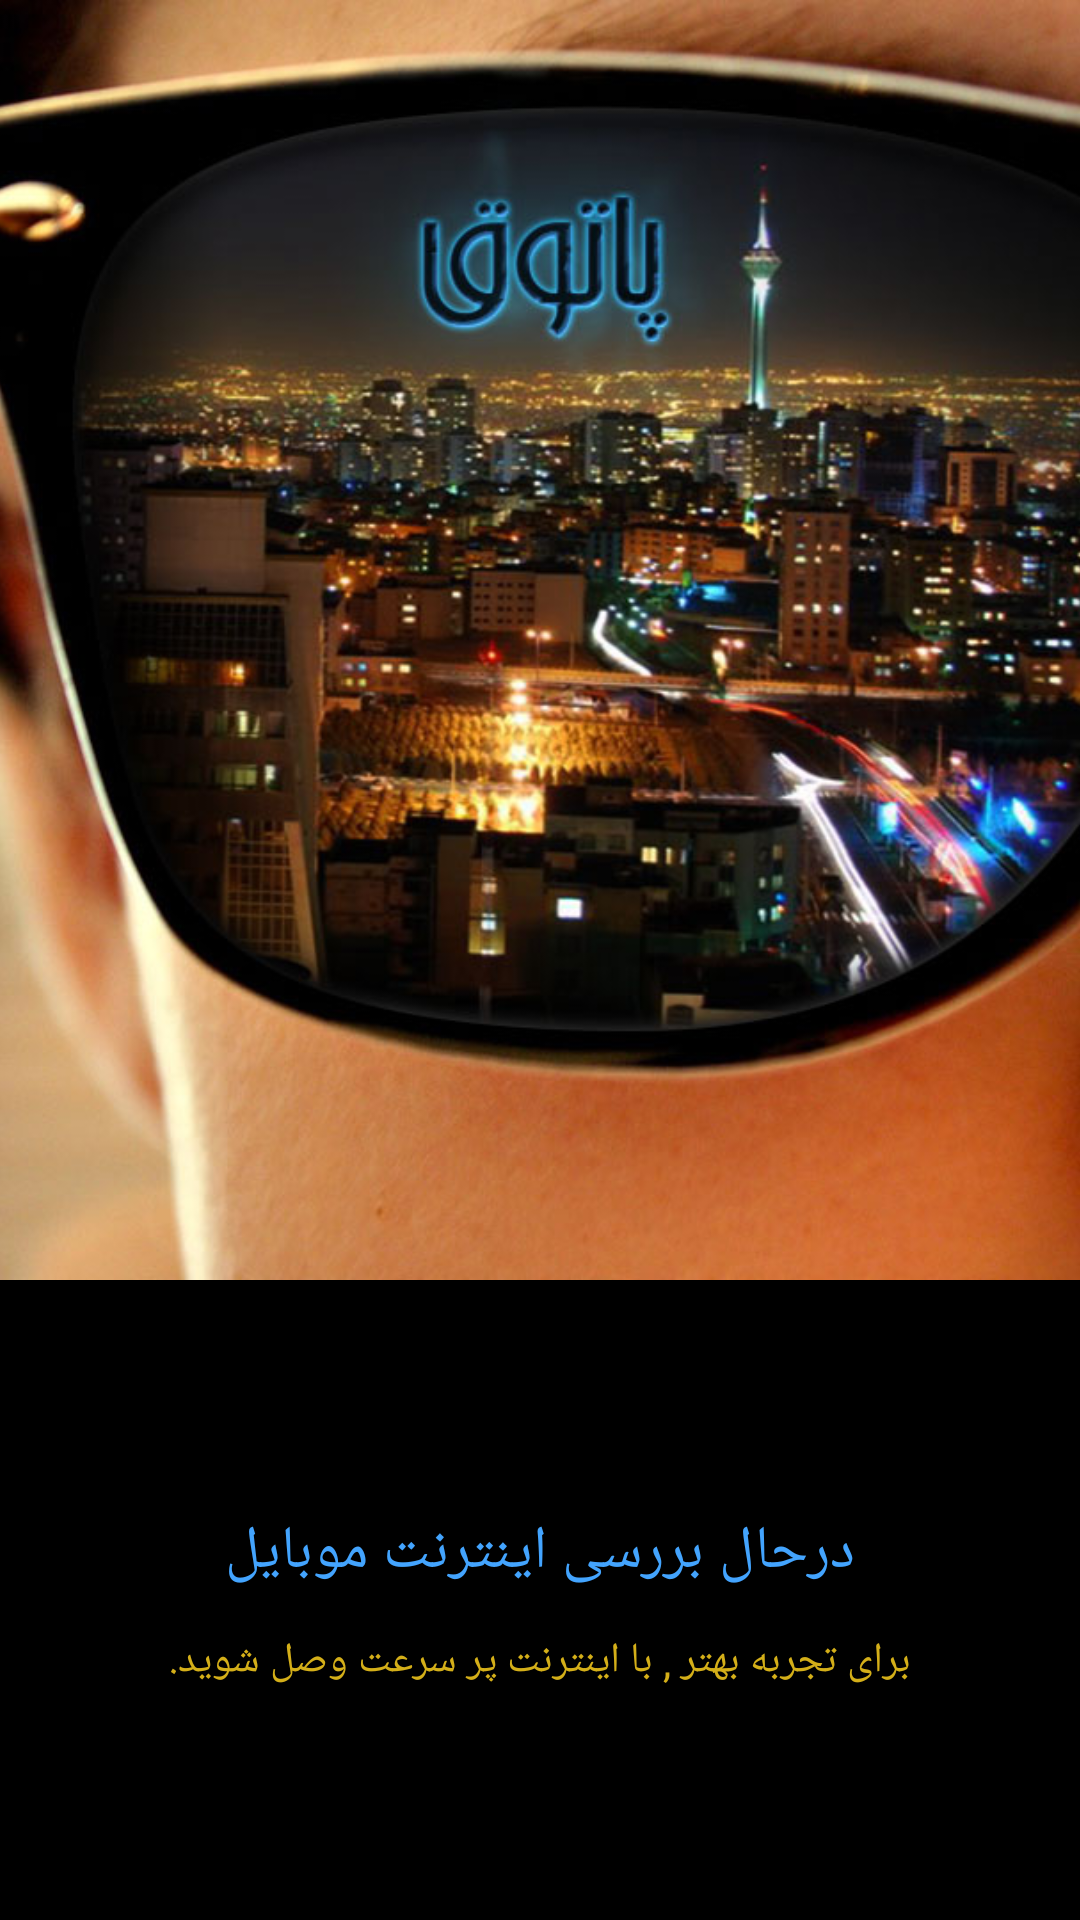

The Android layout XML behind this screen, and the referenced resources:
<!-- AndroidManifest.xml: activity theme FullscreenTheme -->
<!-- res/layout/activity_splash.xml -->
<LinearLayout xmlns:android="http://schemas.android.com/apk/res/android"
    xmlns:tools="http://schemas.android.com/tools"
    android:layout_width="match_parent"
    android:layout_height="match_parent"
    android:background="#ff000000"
    tools:context="com.tectual.patogh.patogh.SplashActivity"
    android:orientation="vertical"
    android:weightSum="3">

    <ImageView
        android:layout_width="match_parent"
        android:layout_height="match_parent"
        android:src="@drawable/splash"
        android:scaleType="centerCrop"
        android:layout_weight="1"
        />

    <LinearLayout
        android:layout_width="match_parent"
        android:layout_height="match_parent"
        android:layout_weight="2">
        <LinearLayout
            android:layout_width="match_parent"
            android:layout_height="wrap_content"
            android:layout_gravity="center"
            android:orientation="vertical">

            <TextView
                android:layout_width="match_parent"
                android:layout_height="wrap_content"
                android:gravity="center"
                android:text="@string/connectivity"
                style="@style/TitleH1"/>
            <TextView
                android:layout_width="match_parent"
                android:layout_height="wrap_content"
                android:gravity="center"
                android:text="@string/fast_wifi"
                style="@style/P"
                android:textColor="@color/gold"/>
            </LinearLayout>
        </LinearLayout>
</LinearLayout>
<!-- resources referenced by this layout -->
<resources>
  <color name="gold">#ffd4af19</color>
  <!-- drawable splash: jpg bitmap (drawable-hdpi, 40559 bytes) -->
  <string name="connectivity">
          درحال بررسی اینترنت موبایل
      </string>
  <string name="fast_wifi">
  برای تجربه بهتر , با اینترنت پر سرعت وصل شوید.
      </string>
  <style name="P">
          <item name="android:textSize">14sp</item>
          <item name="android:paddingTop">3sp</item>
          <item name="android:paddingBottom">5sp</item>
      </style>
  <style name="TitleH1">
          <item name="android:textSize">20sp</item>
          <item name="android:textColor">@color/h1</item>
          <item name="android:paddingTop">5sp</item>
          <item name="android:paddingBottom">10sp</item>
      </style>
  <style name="FullscreenTheme" parent="android:Theme.Holo.Light.NoActionBar">
          <item name="android:windowContentOverlay">@null</item>
          <item name="android:windowBackground">@null</item>
      </style>
  <color name="h1">#ff43a4fe</color>
</resources>
